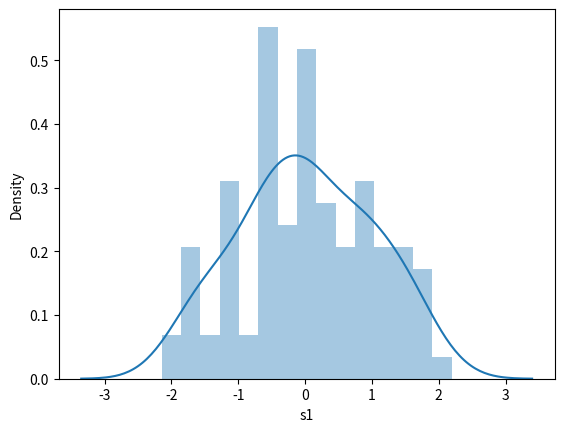

Python code for this plot:
import numpy as np
import pandas as pd
from pandas import Series
from numpy.random import randn
from scipy import stats
import matplotlib as mpl
import matplotlib.pyplot as plt
import seaborn as sns

ds = randn(100)
#fig = sns.distplot(ds, bins=15).get_figure()
#fig.savefig('kde_plot_as_well_as_histogram.png')

#implementing the rugplot

#fig2 = sns.distplot(ds, hist=False, bins=10, rug=True).get_figure()
#fig2.savefig('technani.png')

#change parameters of each graph

#fig3 = sns.distplot(ds, bins=15, kde_kws={'color':'red', 'label':'KDE graph'},
 #                   hist_kws={'label':'Histogram label', 'color':'green', 'alpha':0.5}).get_figure()

#fig3.savefig('Rohan.png')

s1 = Series(ds,name='s1')
fig4 = sns.distplot(s1, bins=15).get_figure()
fig4.savefig('RohanBhai.png' )


